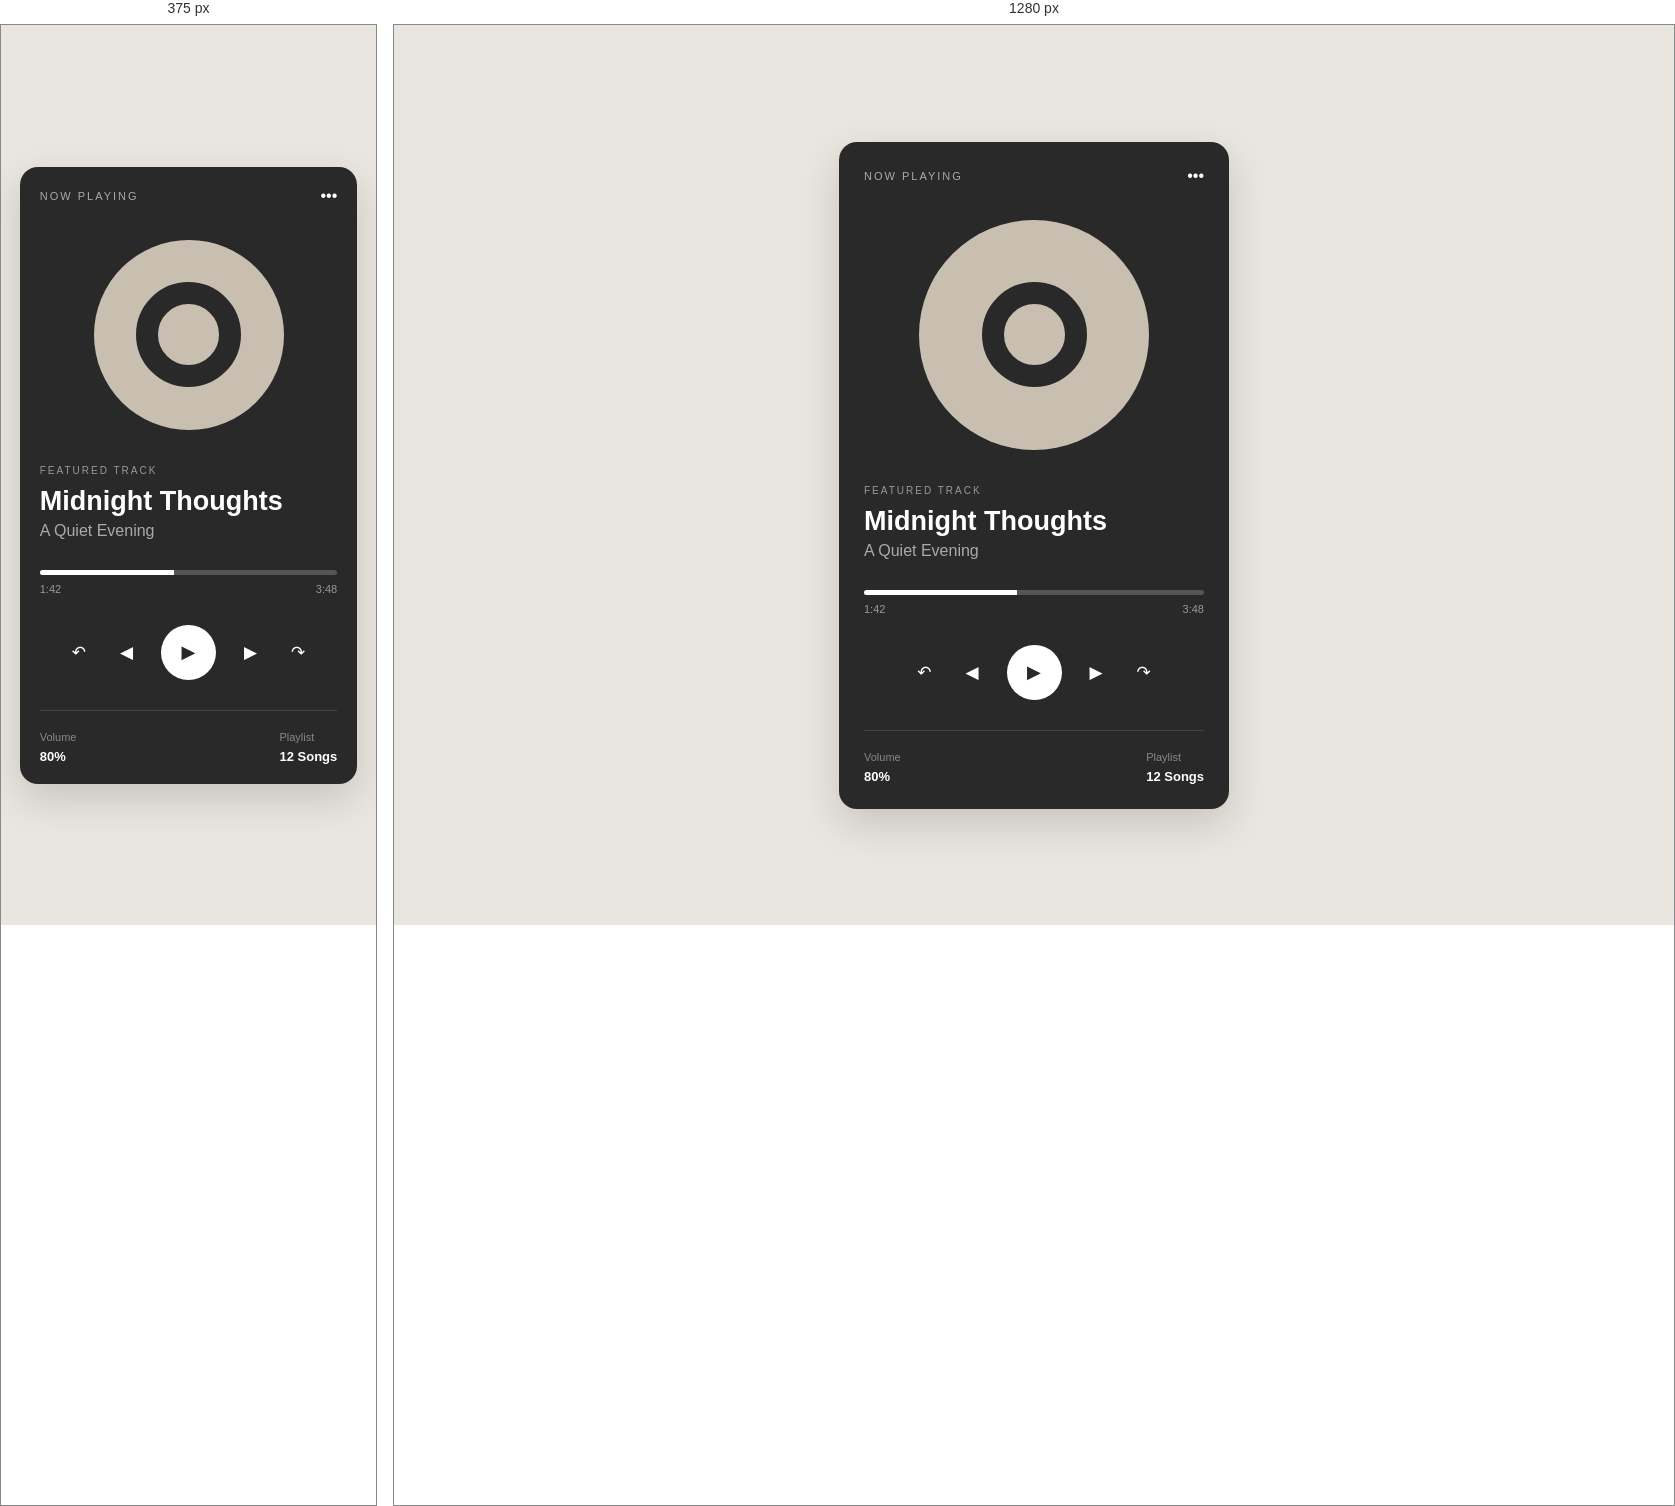
Rendered at 375 px and 1280 px, left to right.

<!-- file: music-player.html -->
<!DOCTYPE html>
<html>

<head>
    <title>Music Player</title>
    <link rel="stylesheet" href="music-style.css">
</head>

<body>

    <main class="player">

        <div class="top-bar">
            <span>NOW PLAYING</span>
            <span>•••</span>
        </div>


        <div class="album">
            <div class="album-art">
                <div class="circle"></div>
            </div>
        </div>


        <div class="song-info">
            <p class="label">FEATURED TRACK</p>

            <h1>Midnight Thoughts</h1>

            <p class="artist">A Quiet Evening</p>
        </div>


        <div class="progress-section">

            <div class="progress-bar">
                <div class="progress"></div>
            </div>

            <div class="time">
                <span>1:42</span>
                <span>3:48</span>
            </div>

        </div>


        <div class="controls">

            <button>↶</button>

            <button class="previous">◀</button>

            <button class="play">▶</button>

            <button class="next">▶</button>

            <button>↷</button>

        </div>


        <div class="bottom-info">

            <div>
                <span>Volume</span>
                <strong>80%</strong>
            </div>

            <div>
                <span>Playlist</span>
                <strong>12 Songs</strong>
            </div>

        </div>

    </main>

</body>

</html>

/* @media block from music-style.css */
@media (max-width: 450px) {

    .player {
        width: 90%;
        padding: 20px;
    }

    .album-art {
        width: 190px;
        height: 190px;
    }

}